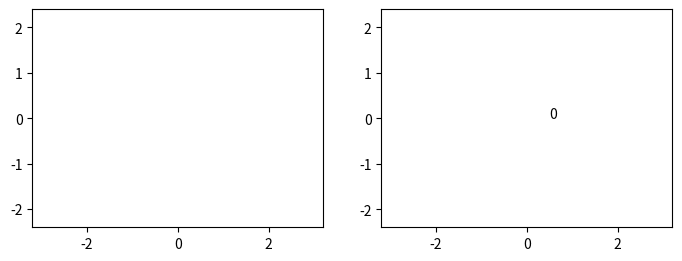

Source code (Python):


"""
Animation of Elastic collisions with Gravity

[redacted]
email: [email redacted]
[redacted]
license: BSD
Please feel free to use and modify this, but keep the above information. Thanks!
"""
%matplotlib notebook
import numpy as np
from scipy.spatial.distance import pdist, squareform

import matplotlib.pyplot as plt
import scipy.integrate as integrate
import matplotlib.animation as animation

class ParticleBox:
    """Orbits class
    
    init_state is an [N x 4] array, where N is the number of particles:
       [[x1, y1, vx1, vy1],
        [x2, y2, vx2, vy2],
        ...               ]

    bounds is the size of the box: [xmin, xmax, ymin, ymax]
    """
    def __init__(self,
                 init_state = [[1, 0, 0, -1],
                               [-0.5, 0.5, 0.5, 0.5],
                               [-0.5, -0.5, -0.5, 0.5]],
                 bounds = [-2, 2, -2, 2],
                 size = 0.04,
                 M = 0.05,
                 G = 9.8):
        self.init_state = np.asarray(init_state, dtype=float)
        self.M = M * np.ones(self.init_state.shape[0])
        self.size = size
        self.state = self.init_state.copy()
        self.time_elapsed = 0
        self.bounds = bounds
        self.G = G

    def step(self, dt):
        """step once by dt seconds"""
        self.time_elapsed += dt
        
        # update positions
        self.state[:, :2] += dt * self.state[:, 2:]

        # find pairs of particles undergoing a collision
        D = squareform(pdist(self.state[:, :2]))
        ind1, ind2 = np.where(D < 2 * self.size)
        unique = (ind1 < ind2)
        ind1 = ind1[unique]
        ind2 = ind2[unique]

        # update velocities of colliding pairs
        for i1, i2 in zip(ind1, ind2):
            # mass
            m1 = self.M[i1]
            m2 = self.M[i2]

            # location vector
            r1 = self.state[i1, :2]
            r2 = self.state[i2, :2]

            # velocity vector
            v1 = self.state[i1, 2:]
            v2 = self.state[i2, 2:]

            # relative location & velocity vectors
            r_rel = r1 - r2
            v_rel = v1 - v2

            # momentum vector of the center of mass
            v_cm = (m1 * v1 + m2 * v2) / (m1 + m2)

            # collisions of spheres reflect v_rel over r_rel
            rr_rel = np.dot(r_rel, r_rel)
            vr_rel = np.dot(v_rel, r_rel)
            v_rel = 2 * r_rel * vr_rel / rr_rel - v_rel

            # assign new velocities
            self.state[i1, 2:] = v_cm + v_rel * m2 / (m1 + m2)
            self.state[i2, 2:] = v_cm - v_rel * m1 / (m1 + m2) 

        # check for crossing boundary
        crossed_x1 = (self.state[:, 0] < self.bounds[0] + self.size)
        crossed_x2 = (self.state[:, 0] > self.bounds[1] - self.size)
        crossed_y1 = (self.state[:, 1] < self.bounds[2] + self.size)
        crossed_y2 = (self.state[:, 1] > self.bounds[3] - self.size)

        self.state[crossed_x1, 0] = self.bounds[0] + self.size
        self.state[crossed_x2, 0] = self.bounds[1] - self.size

        self.state[crossed_y1, 1] = self.bounds[2] + self.size
        self.state[crossed_y2, 1] = self.bounds[3] - self.size

        self.state[crossed_x1 | crossed_x2, 2] *= -1
        self.state[crossed_y1 | crossed_y2, 3] *= -1

        # add gravity
        self.state[:, 3] -= self.M * self.G * dt


#------------------------------------------------------------
# set up initial state
np.random.seed(0)
init_state = -0.5 + np.random.random((10, 4))
init_state[:, :2] *= 3.9

box = ParticleBox(init_state, bounds = [-.5, .5, -2, 2],size=0.04)
dt = 1. / 30 # 30fps


#------------------------------------------------------------
# set up figure and animation
fig = plt.figure()
fig.subplots_adjust(left=0, right=1, bottom=0, top=1)
ax = fig.add_subplot(121, aspect='equal', autoscale_on=False,
                     xlim=(-3.2, 3.2), ylim=(-2.4, 2.4))
ax2 = fig.add_subplot(122, aspect='equal', autoscale_on=False,
                     xlim=(-3.2, 3.2), ylim=(-2.4, 2.4))

# particles holds the locations of the particles
particles, = ax.plot([], [], 'bo', ms=6)
avg_line, = ax2.plot([],[],'g')
avg_text  = ax2.text(.5,0,str(0))
avg=[]

# rect is the box edge
rect = plt.Rectangle(box.bounds[::2],
                     box.bounds[1] - box.bounds[0],
                     box.bounds[3] - box.bounds[2],
                     ec='none', lw=2, fc='none')
ax.add_patch(rect)

def init():
    """initialize animation"""
    global box, rect,avg_line,avg_text
    particles.set_data([], [])
    rect.set_edgecolor('none')
    avg_line.set_data([],[])
    return particles, rect ,avg_line,avg_text

def animate(i):
    """perform animation step"""
    global box, rect, dt, ax, fig,avg_line,avg_text
    box.step(dt)

    ms = int(fig.dpi * 2 * box.size * fig.get_figwidth()
             / np.diff(ax.get_xbound())[0])
    
    # update pieces of the animation
    rect.set_edgecolor('k')
    particles.set_data(box.state[:, 0], box.state[:, 1])
    avg.append(np.mean(box.state[:, 1]))
    avgv=np.mean(avg)
    avg_line.set_data([box.bounds[0],box.bounds[1]],np.array([1,1])*avgv)
    avg_text.set_text(str(avgv))
    particles.set_markersize(ms)
    return particles, rect ,avg_line

ani = animation.FuncAnimation(fig, animate, frames=600,
                              interval=10, blit=True, init_func=init)


# save the animation as an mp4.  This requires ffmpeg or mencoder to be
# installed.  The extra_args ensure that the x264 codec is used, so that
# the video can be embedded in html5.  You may need to adjust this for
# your system: for more information, see
# http://matplotlib.sourceforge.net/api/animation_api.html
#ani.save('particle_box.mp4', fps=30, extra_args=['-vcodec', 'libx264'])

plt.show()

#pause
ani.event_source.stop()

#unpause
ani.event_source.start()

